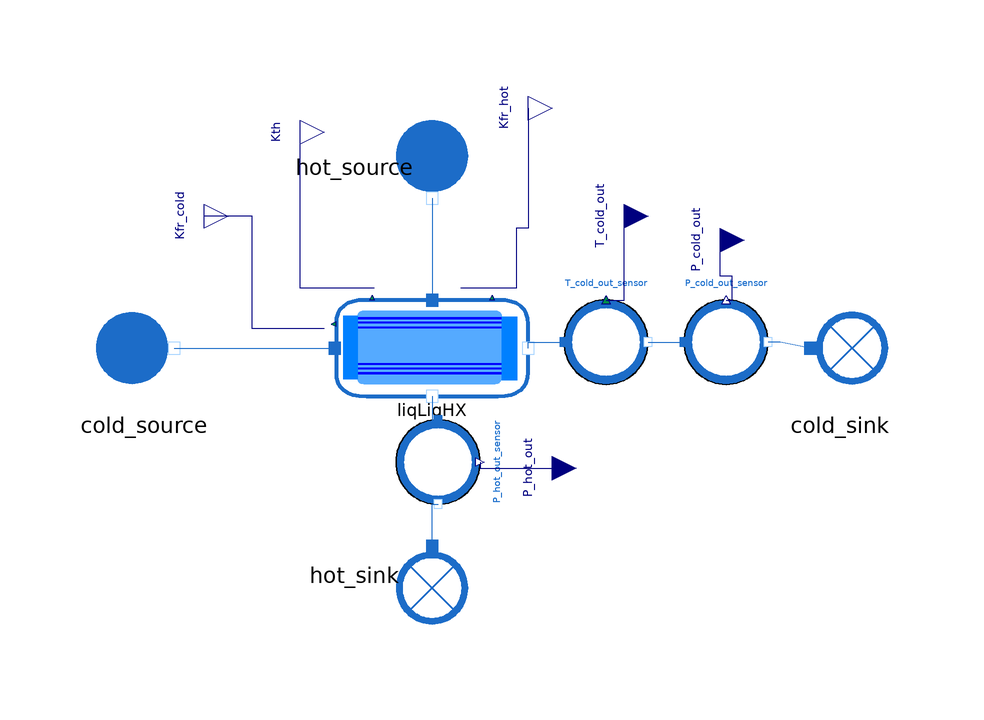

This picture is the connection diagram that the Modelica source below describes through its graphical annotations.

model LiqLiqHX_reverse_connectors

  extends MetroscopeModelingLibrary.Utilities.Icons.Tests.WaterSteamTestIcon;

    // Boundary conditions
  input Real P_hot_source(start=50, min=0, nominal=10) "barA";
  input Utilities.Units.MassFlowRate Q_hot_source(start=50) "kg/s";
  input Real T_hot_source(start = 100, min = 0, nominal = 50) "degC";

  input Real P_cold_source(start=20, min=0, nominal=10) "barA";
  input Utilities.Units.MassFlowRate Q_cold_source(start=100) "kg/s";
  input Real T_cold_source(start = 50, min = 0, nominal = 50) "degC";

    // Parameters
  parameter Utilities.Units.Area S=100;

  .MetroscopeModelingLibrary.WaterSteam.BoundaryConditions.Source cold_source annotation (Placement(transformation(extent={{-58,-10},{-38,10}})));
  .MetroscopeModelingLibrary.WaterSteam.BoundaryConditions.Sink cold_sink annotation (Placement(transformation(extent={{58,-10},
            {78,10}})));
  .MetroscopeModelingLibrary.WaterSteam.HeatExchangers.LiqLiqHX liqLiqHX annotation (Placement(transformation(extent={{-16,-8},{16,8}})));
  .MetroscopeModelingLibrary.WaterSteam.BoundaryConditions.Source hot_source annotation (Placement(transformation(
        extent={{-10,-10},{10,10}},
        rotation=270,
        origin={0,30})));
  .MetroscopeModelingLibrary.WaterSteam.BoundaryConditions.Sink hot_sink annotation (Placement(transformation(
        extent={{-10,-10},{10,10}},
        rotation=270,
        origin={0,-38})));
  Utilities.Interfaces.RealOutput Kfr_cold annotation (Placement(transformation(
          extent={{-42,18},{-34,26}}), iconTransformation(extent={{-224,42},{-204,
            62}})));
  Utilities.Interfaces.RealOutput Kth annotation (Placement(transformation(
          extent={{-26,32},{-18,40}}), iconTransformation(extent={{-216,42},{-196,
            62}})));
  Utilities.Interfaces.RealOutput Kfr_hot annotation (Placement(transformation(
          extent={{12,36},{20,44}}), iconTransformation(extent={{-218,52},{-198,
            72}})));
  Sensors_Control.WaterSteam.TemperatureSensor T_cold_out_sensor(
    T_start=55,
    signal_unit="degC",
    display_unit="degC")
    annotation (Placement(transformation(extent={{22,-6},{36,8}})));
  Sensors_Control.WaterSteam.PressureSensor P_hot_out_sensor(
    P_start=50,
    signal_unit="barA",
    display_unit="barA")                                     annotation (
      Placement(transformation(
        extent={{-7,-7},{7,7}},
        rotation=270,
        origin={1,-19})));
  Utilities.Interfaces.RealInput P_hot_out annotation (Placement(transformation(
          extent={{16,-24},{24,-16}}), iconTransformation(extent={{-156,-8},{-116,
            32}})));
  Utilities.Interfaces.RealInput T_cold_out annotation (Placement(
        transformation(extent={{28,18},{36,26}}), iconTransformation(extent={{-156,
            -8},{-116,32}})));
  Utilities.Interfaces.RealInput P_cold_out annotation (Placement(
        transformation(extent={{44,14},{52,22}}), iconTransformation(extent={{-156,
            -8},{-116,32}})));
equation

  // Boundary conditions
public
  Sensors_Control.WaterSteam.PressureSensor P_cold_out_sensor(
    P_start=19,
    signal_unit="barA",
    display_unit="barA")
    annotation (Placement(transformation(extent={{42,-6},{56,8}})));
equation
  hot_source.P_out = P_hot_source * 1e5;
  hot_source.T_out = 273.15 + T_hot_source;
  hot_source.Q_out = - Q_hot_source;
  cold_source.P_out = P_cold_source *1e5;
  cold_source.T_out = 273.15 + T_cold_source;
  cold_source.Q_out = - Q_cold_source;

  connect(hot_source.C_out, liqLiqHX.C_hot_in) annotation (Line(points={{-8.88178e-16,
          25},{-8.88178e-16,16.5},{0,16.5},{0,8}}, color={28,108,200}));
  connect(cold_source.C_out, liqLiqHX.C_cold_in)
    annotation (Line(points={{-43,0},{-16.2,0}}, color={28,108,200}));
  connect(liqLiqHX.Kfr_cold, Kfr_cold) annotation (Line(points={{-18,3.2},{-30,3.2},
          {-30,22},{-38,22}}, color={0,0,127}));
  connect(liqLiqHX.Kth, Kth)
    annotation (Line(points={{-9.6,10},{-22,10},{-22,36}}, color={0,0,127}));
  connect(Kfr_hot, liqLiqHX.Kfr_hot) annotation (Line(points={{16,40},{16,20},{14,
          20},{14,10},{4.8,10}}, color={0,0,127}));
  connect(liqLiqHX.C_cold_out, T_cold_out_sensor.C_in)
    annotation (Line(points={{16,0},{16,1},{22,1}}, color={28,108,200}));
  connect(cold_sink.C_in, P_cold_out_sensor.C_out)
    annotation (Line(points={{63,0},{58,1},{56,1}}, color={28,108,200}));
  connect(T_cold_out_sensor.C_out, P_cold_out_sensor.C_in)
    annotation (Line(points={{36,1},{42,1}}, color={28,108,200}));
  connect(Kfr_hot, Kfr_hot)
    annotation (Line(points={{16,40},{16,40}}, color={0,0,127}));
  connect(hot_sink.C_in, P_hot_out_sensor.C_out)
    annotation (Line(points={{0,-33},{0,-26},{1,-26}}, color={28,108,200}));
  connect(liqLiqHX.C_hot_out, P_hot_out_sensor.C_in)
    annotation (Line(points={{0,-8},{0,-12},{1,-12}}, color={28,108,200}));
  connect(P_hot_out_sensor.P_sensor, P_hot_out)
    annotation (Line(points={{8,-19},{8,-20},{20,-20}}, color={0,0,127}));
  connect(T_cold_out_sensor.T_sensor, T_cold_out)
    annotation (Line(points={{29,8},{32,8},{32,22}}, color={0,0,127}));
  connect(P_cold_out_sensor.P_sensor, P_cold_out) annotation (Line(points={{49,8},
          {50,8},{50,12},{48,12},{48,18}}, color={0,0,127}));
  annotation (Icon(coordinateSystem(preserveAspectRatio=false, extent={{-100,
            -80},{100,100}})),
                        Diagram(coordinateSystem(preserveAspectRatio=false,
          extent={{-100,-100},{100,100}})));
end LiqLiqHX_reverse_connectors;